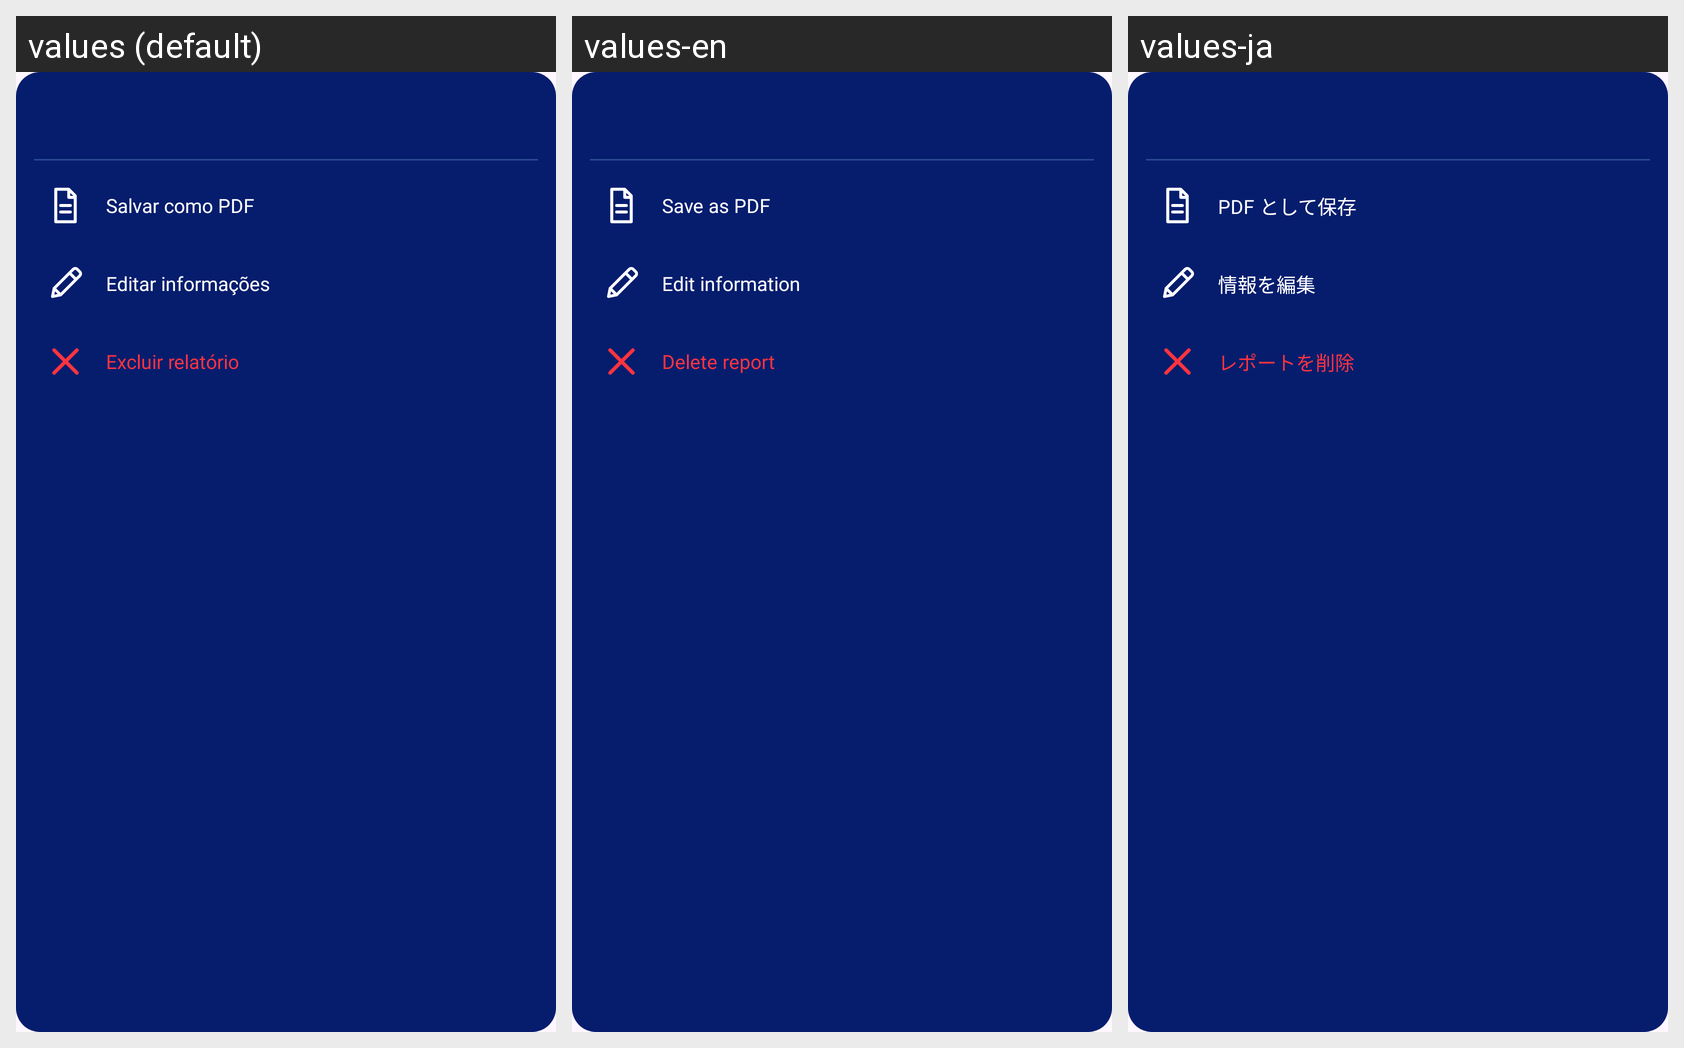

The Android screen above is rendered under several locales of the same app. Produce the string resources it draws, with the default and per-locale values.
Android screen res/layout/popup_report_actions.xml rendered under 3 locales, left to right: values (default), values-en, values-ja. Device: Nexus 5 (rendered at 1080×1920; each locale shown at half size, 540×960, under a caption strip naming it); theme Theme.Efficientiamobile.
Other locales in the repository, not shown: values-es, values-fr, values-zh-rCN.
Strings drawn on this screen, with the default value and each locale's value (text and hints the layout hard-codes, and strings that could not be matched under every locale, appear in the picture but are not listed):

main_home_save_pdf
  values: Salvar como PDF
  values-en: Save as PDF
  values-ja: PDF として保存

main_home_edit_report
  values: Editar informações
  values-en: Edit information
  values-ja: 情報を編集

main_home_delete_report
  values: Excluir relatório
  values-en: Delete report
  values-ja: レポートを削除
